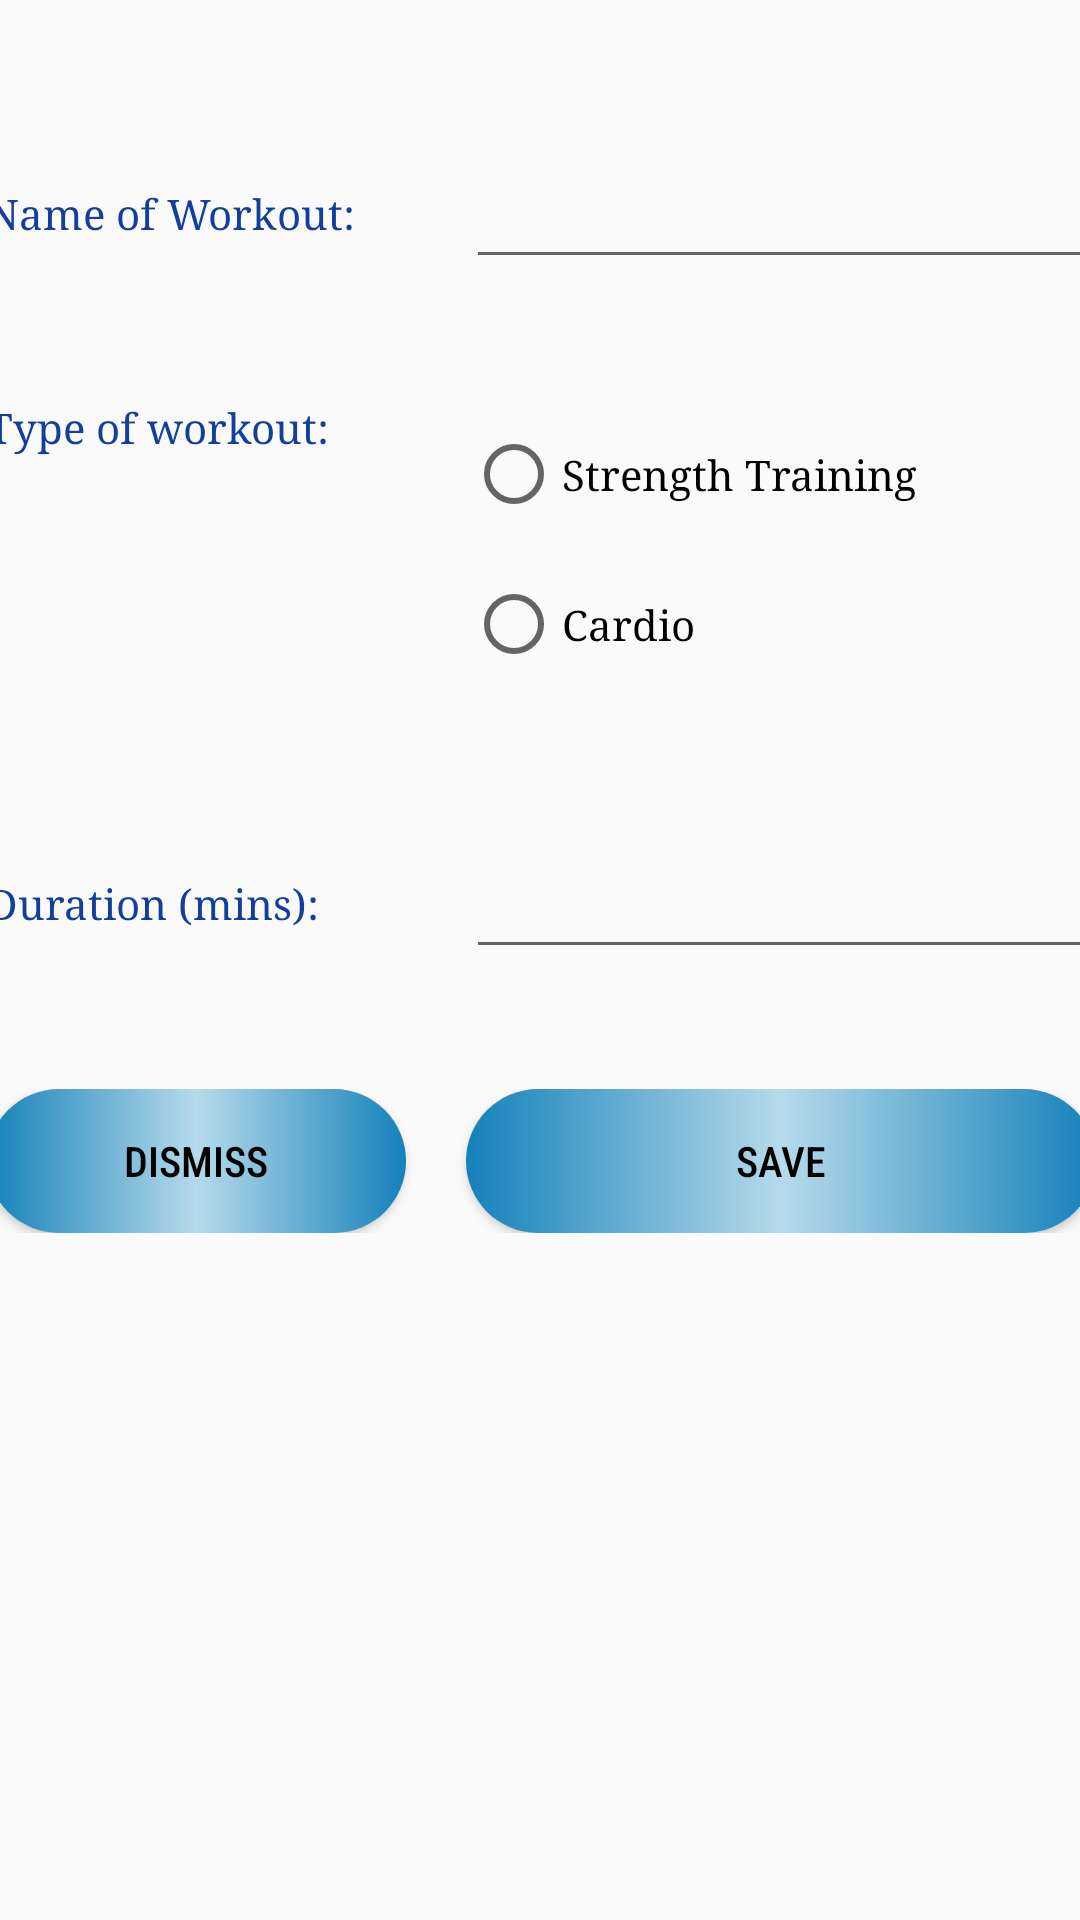

Write the Android layout XML for this screen, with the resource values it uses.
<!-- AndroidManifest.xml: application theme AppTheme -->
<!-- res/layout/activity_edit_workout.xml -->
<?xml version="1.0" encoding="utf-8"?>
<androidx.constraintlayout.widget.ConstraintLayout xmlns:android="http://schemas.android.com/apk/res/android"
    xmlns:app="http://schemas.android.com/apk/res-auto"
    xmlns:tools="http://schemas.android.com/tools"
    android:layout_width="match_parent"
    android:layout_height="match_parent"
    tools:context=".EditWorkout">

    <TableLayout
        android:layout_width="409dp"
        android:layout_height="729dp"
        android:layout_marginStart="1dp"
        android:layout_marginTop="1dp"
        android:layout_marginEnd="1dp"
        android:layout_marginBottom="1dp"
        app:layout_constraintBottom_toBottomOf="parent"
        app:layout_constraintEnd_toEndOf="parent"
        app:layout_constraintStart_toStartOf="parent"
        app:layout_constraintTop_toTopOf="parent">

        <TableRow
            android:layout_width="match_parent"
            android:layout_height="match_parent"
            android:gravity="center_horizontal">

            <TextView
                android:id="@+id/textView2"
                android:layout_width="wrap_content"
                android:layout_height="wrap_content"
                android:layout_marginTop="20dp"
                android:fontFamily="serif"
                android:text="ADD WORKOUT"
                android:textColor="#123F9A"
                android:textSize="20sp"
                android:textStyle="bold" />


        </TableRow>

        <TableRow
            android:layout_width="match_parent"
            android:layout_height="match_parent"
            android:gravity="center_horizontal"
            android:layout_marginTop="40dp">

            <TextView
                android:id="@+id/textView4"
                android:layout_width="match_parent"
                android:layout_height="wrap_content"
                android:layout_marginRight="20dp"
                android:fontFamily="serif"
                android:textColor="#123F9A"
                android:text="Name of Workout:" />
            //
            <EditText
                android:id="@+id/editTextText"
                android:layout_width="wrap_content"
                android:layout_height="50dp"
                android:ems="10"
                android:inputType="text"
                android:text=""
                android:fontFamily="serif"/>


        </TableRow>

        <TableRow
            android:layout_width="match_parent"
            android:layout_height="match_parent"
            android:gravity="center_horizontal"
            android:layout_marginTop="40dp">

            <TextView
                android:id="@+id/textView5"
                android:layout_width="wrap_content"
                android:layout_height="wrap_content"
                android:fontFamily="serif"
                android:text="Type of workout:"
                android:textColor="#123F9A" />

            <RadioGroup
                android:layout_width="wrap_content"
                android:layout_height="wrap_content" >

                <RadioButton
                    android:id="@+id/radioButton4"
                    android:layout_width="match_parent"
                    android:layout_height="50dp"
                    android:text="Strength Training"
                    android:fontFamily="serif"/>

                <RadioButton
                    android:id="@+id/radioButton3"
                    android:layout_width="match_parent"
                    android:layout_height="50dp"
                    android:text="Cardio"
                    android:fontFamily="serif"/>

            </RadioGroup>
        </TableRow>
        <TableRow
            android:layout_width="match_parent"
            android:layout_height="match_parent"
            android:gravity="center_horizontal"
            android:layout_marginTop="40dp">

            <TextView
                android:id="@+id/textView6"
                android:layout_width="wrap_content"
                android:layout_height="wrap_content"
                android:layout_marginRight="20dp"
                android:fontFamily="serif"
                android:text="Duration (mins):"
                android:textColor="#123F9A" />

            <EditText
                android:id="@+id/editTextText2"
                android:layout_width="100dp"
                android:layout_height="50dp"
                android:ems="10"
                android:inputType="number"
                android:text=""
                android:fontFamily="serif"/>

        </TableRow>
        <TableRow
            android:layout_width="match_parent"
            android:layout_height="match_parent"
            android:gravity="center_horizontal"
            android:layout_marginTop="40dp">

            <Button
                android:id="@+id/dismiss"
                android:layout_width="wrap_content"
                android:layout_height="wrap_content"
                android:layout_marginRight="20dp"
                android:background="@drawable/round_button"
                android:fontFamily="sans-serif-condensed-medium"
                android:padding="8dp"
                android:text="Dismiss" />

            <Button
                android:id="@+id/save"
                android:layout_width="wrap_content"
                android:layout_height="wrap_content"
                android:background="@drawable/round_button"
                android:fontFamily="sans-serif-condensed-medium"
                android:padding="8dp"
                android:text="Save" />
        </TableRow>
    </TableLayout>
</androidx.constraintlayout.widget.ConstraintLayout>
<!-- resources referenced by this layout -->
<resources>
  <!-- drawable round_button (drawable) -->
  <?xml version="1.0" encoding="utf-8"?>
  <shape xmlns:android="http://schemas.android.com/apk/res/android">
      <solid android:color="#1481BA"/>
  
              <gradient
                  android:startColor="#1481BA"
                  android:centerColor="#B6DAEA"
                  android:endColor="#1481BA" />
              <corners android:radius="50dp" />
  
  
  </shape>
  <style name="AppTheme" parent="Theme.AppCompat.Light.DarkActionBar">
          <item name="android:textColor">#000000</item>
          <item name="android:statusBarColor">#1481BA</item>
      </style>
</resources>
